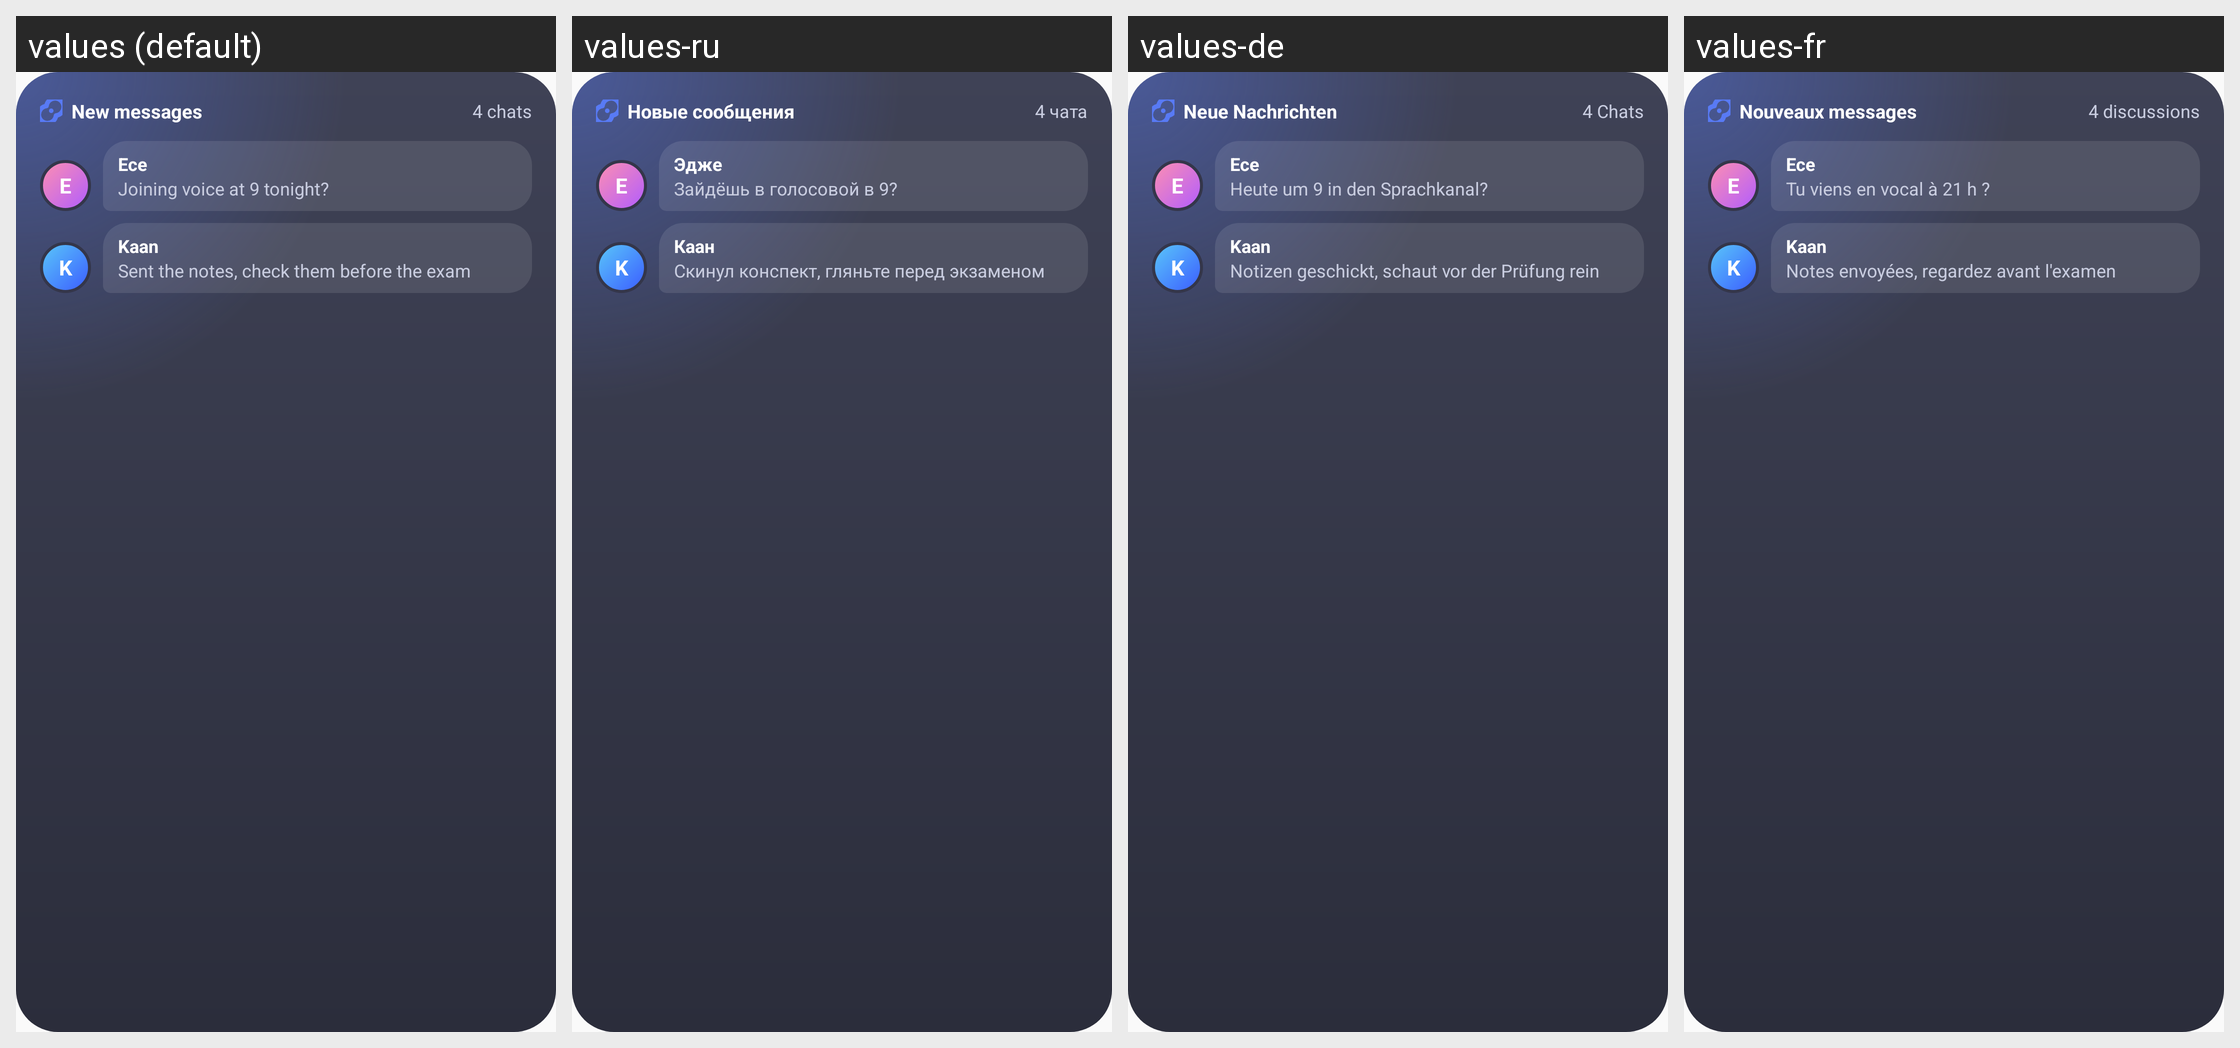

Locale-by-locale string values for the Android screen shown in this grid:
Android screen res/layout/widget_preview_unread.xml rendered under 4 locales, left to right: values (default), values-ru, values-de, values-fr. Device: Nexus 5 (rendered at 1080×1920; each locale shown at half size, 540×960, under a caption strip naming it); theme AppTheme.
Other locales in the repository, not shown: values-es, values-pt-rBR, values-tr.
Strings drawn on this screen, with the default value and each locale's value (text and hints the layout hard-codes, and strings that could not be matched under every locale, appear in the picture but are not listed):

w_new_messages_title
  values: New messages
  values-ru: Новые сообщения
  values-de: Neue Nachrichten
  values-fr: Nouveaux messages

wprev_unread
  values: 4 chats
  values-ru: 4 чата
  values-de: 4 Chats
  values-fr: 4 discussions

wprev_ece
  values: Ece
  values-ru: Эдже
  values-de: Ece
  values-fr: Ece

wprev_msg1
  values: Joining voice at 9 tonight?
  values-ru: Зайдёшь в голосовой в 9?
  values-de: Heute um 9 in den Sprachkanal?
  values-fr: Tu viens en vocal à 21 h ?

wprev_kaan
  values: Kaan
  values-ru: Каан
  values-de: Kaan
  values-fr: Kaan

wprev_msg2
  values: Sent the notes, check them before the exam
  values-ru: Скинул конспект, гляньте перед экзаменом
  values-de: Notizen geschickt, schaut vor der Prüfung rein
  values-fr: Notes envoyées, regardez avant l'examen
